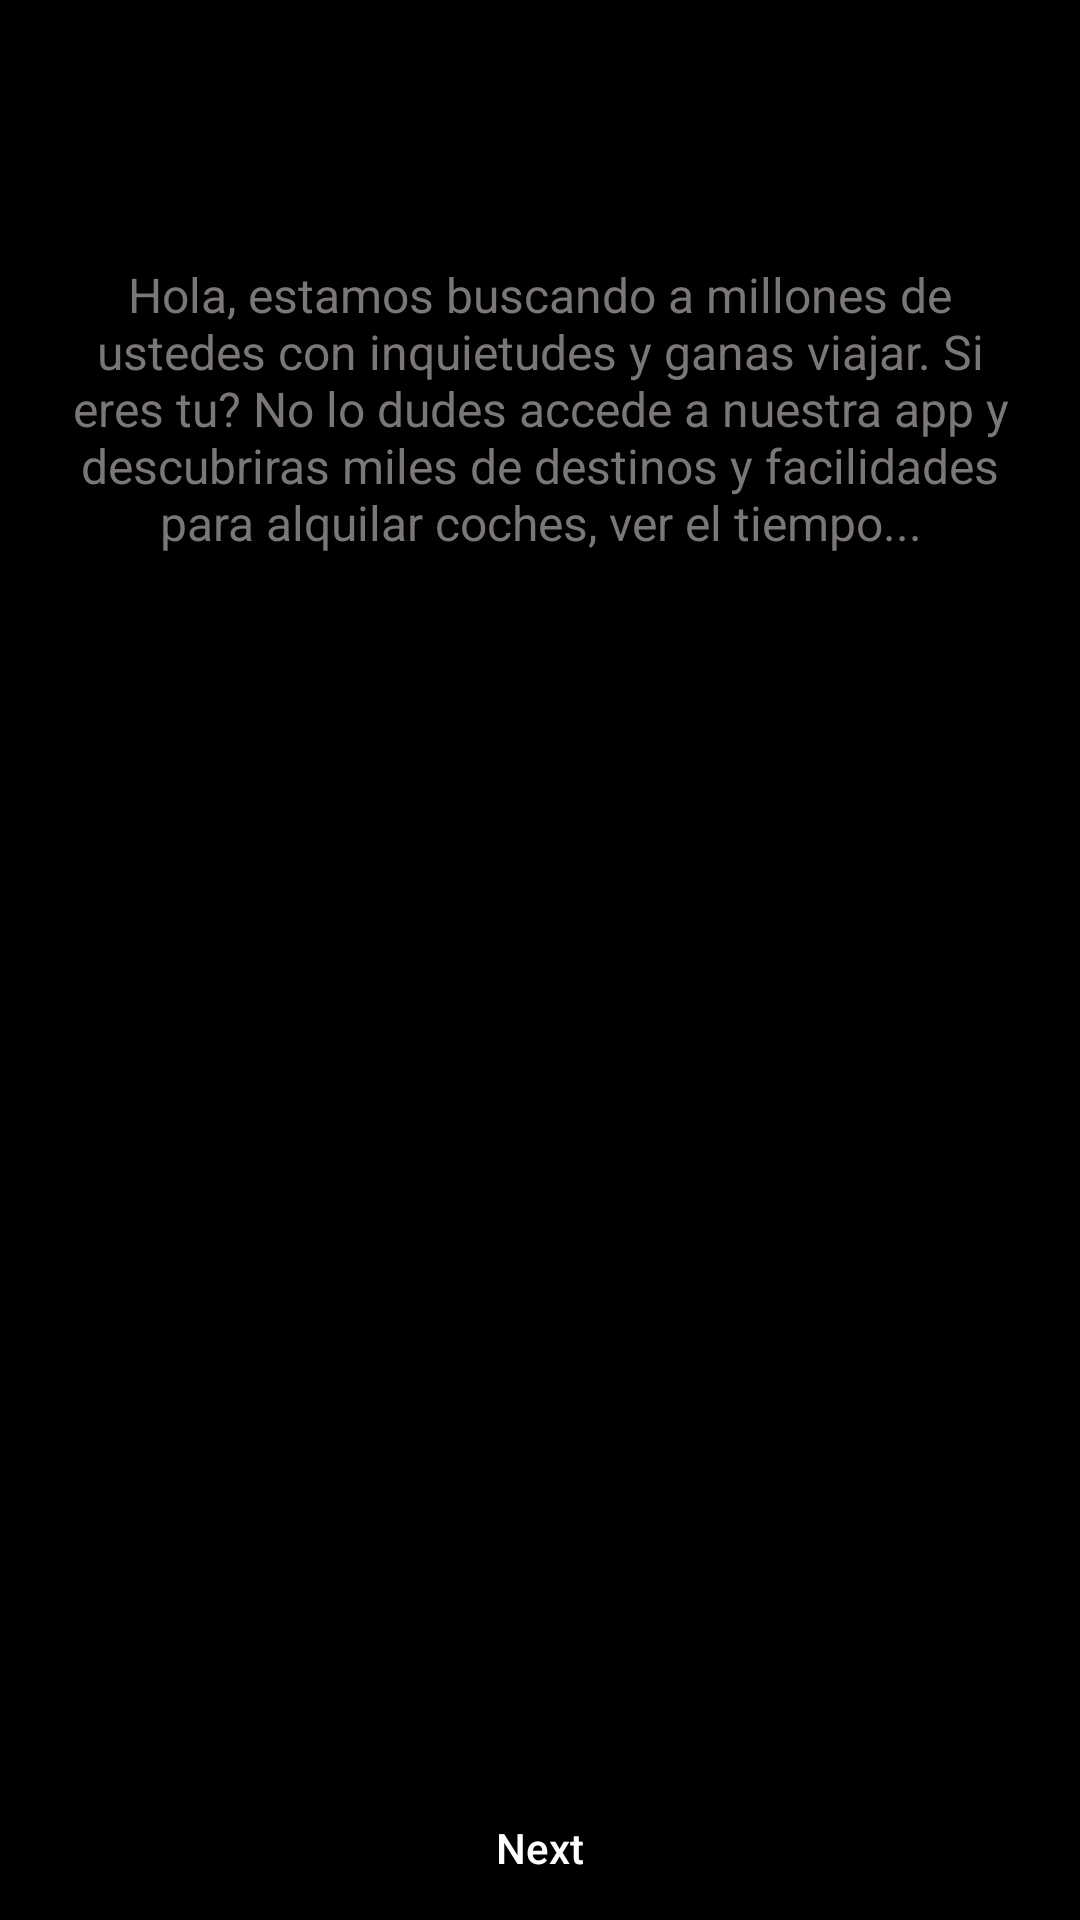

The Android layout XML behind this screen, and the referenced resources:
<!-- AndroidManifest.xml: application theme Theme.Practic10 -->
<!-- res/layout/fragment_on_boarding_page1.xml -->
<?xml version="1.0" encoding="utf-8"?>
<androidx.constraintlayout.widget.ConstraintLayout xmlns:android="http://schemas.android.com/apk/res/android"
    xmlns:tools="http://schemas.android.com/tools"
    android:layout_width="match_parent"
    android:layout_height="match_parent"
    android:background="@color/black"
    xmlns:app="http://schemas.android.com/apk/res-auto"
    tools:context=".onboarding.OnBoardingPage1">

    

    <LinearLayout
        android:layout_width="match_parent"
        android:layout_height="0dp"
        android:background="@drawable/radiobottom"
        android:orientation="vertical"
        app:layout_constraintBottom_toTopOf="@+id/FOP1_button"
        app:layout_constraintTop_toTopOf="parent">

        <com.google.android.material.textview.MaterialTextView
            android:id="@+id/FOP1_title"
            android:layout_width="match_parent"
            android:layout_height="wrap_content"
            android:layout_marginTop="40dp"
            android:gravity="center"
            android:text="@string/FOP1_title"
            android:textColor="@color/black"
            android:textSize="24dp"
            android:textStyle="bold"
            app:layout_constraintEnd_toEndOf="parent"
            app:layout_constraintStart_toStartOf="parent"
            app:layout_constraintTop_toTopOf="parent" />

        <com.google.android.material.textview.MaterialTextView
            android:id="@+id/FOP1_subtitle"
            android:layout_width="match_parent"
            android:layout_height="wrap_content"
            android:layout_marginHorizontal="22dp"
            android:layout_marginTop="15dp"
            android:gravity="center"
            android:text="@string/FOP1_subtitle"
            android:textColor="@color/text_color"
            android:textSize="16dp"
            app:layout_constraintEnd_toEndOf="parent"
            app:layout_constraintStart_toStartOf="parent"
            app:layout_constraintTop_toBottomOf="@+id/FOP1_title" />

        <androidx.appcompat.widget.AppCompatImageView
            android:id="@+id/FOP1_image"
            android:layout_width="wrap_content"
            android:layout_height="wrap_content"
            android:layout_marginTop="25dp"
            android:layout_gravity="center"
            app:layout_constraintEnd_toEndOf="parent"
            app:layout_constraintStart_toStartOf="parent"
            app:layout_constraintTop_toBottomOf="@id/FOP1_subtitle"
            app:srcCompat="@drawable/onboarding_two" />
    </LinearLayout>

        <androidx.appcompat.widget.AppCompatButton
            android:id="@+id/FOP1_button"
            android:layout_width="match_parent"
            android:layout_height="wrap_content"
            app:layout_constraintStart_toStartOf="parent"
            app:layout_constraintEnd_toEndOf="parent"
            app:layout_constraintBottom_toBottomOf="parent"
            android:background="@color/black"
            android:text="Next"
            android:textColor="@color/white"
            android:textAllCaps="false"
            />

</androidx.constraintlayout.widget.ConstraintLayout>
<!-- resources referenced by this layout -->
<resources>
  <color name="black">#FF000000</color>
  <color name="text_color">#7C7777</color>
  <color name="white">#FFFFFFFF</color>
  <string name="FOP1_subtitle">Hola, estamos buscando a millones de ustedes con inquietudes y ganas viajar. Si eres tu? No lo dudes accede a nuestra app y descubriras miles de destinos y facilidades para alquilar coches, ver el tiempo...</string>
  <string name="FOP1_title">Tu App de Viajes</string>
  <style name="Theme.Practic10" parent="Theme.MaterialComponents.DayNight.NoActionBar.Bridge">
          
          <item name="colorPrimary">@color/purple_500</item>
          <item name="colorPrimaryVariant">@color/purple_700</item>
          <item name="colorOnPrimary">@color/white</item>
          
          <item name="colorSecondary">@color/teal_200</item>
          <item name="colorSecondaryVariant">@color/teal_700</item>
          <item name="colorOnSecondary">@color/black</item>
          
          <item name="android:statusBarColor" tools:targetApi="l">?attr/colorPrimaryVariant</item>
          
      </style>
  <color name="purple_500">#FF6200EE</color>
  <color name="purple_700">#FF3700B3</color>
  <color name="teal_200">#FF03DAC5</color>
  <color name="teal_700">#FF018786</color>
</resources>
